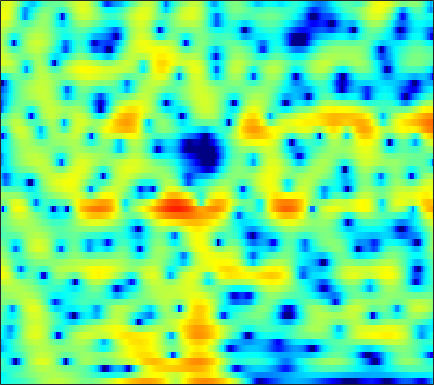

The data file committed next to this chart (first rows):
-5.5336, -5.2459, -4.8953, -4.5863, -4.3835, -4.1525, -3.9482, -3.8025, -3.5879, -3.3297, -3.0137, -2.73, -2.2771, -1.7511, -1.34, -0.76498, -0.18228, 0.24639, 0.77785, 1.2366, 1.6395, 1.9024, 2.2078, 2.433
-6.398, -5.801, -5.084, -4.441, -3.998, -3.455, -2.953, -2.599, -2.153, -1.725, -1.313, -1.011, -0.6217, -0.2482, 0.01996, 0.3621, 0.6797, 0.8989, 1.162, 1.389, 1.574, 1.682, 1.785, 1.844
-3.491, -3.63, -3.813, -3.967, -4.04, -4.039, -3.884, -3.647, -3.179, -2.565, -1.858, -1.296, -0.5574, 0.1338, 0.6052, 1.155, 1.608, 1.879, 2.143, 2.296, 2.337, 2.295, 2.145, 1.896
-2.526, -3.23, -4.458, -6.162, -7.925, -11.49, -18.54, -26.11, -13.96, -8.291, -4.79, -2.85, -0.8281, 0.7289, 1.663, 2.649, 3.376, 3.767, 4.096, 4.212, 4.113, 3.888, 3.377, 2.591
-5.46, -5.382, -5.298, -5.229, -5.168, -5.042, -4.778, -4.452, -3.818, -2.984, -2.044, -1.308, -0.3536, 0.5204, 1.1, 1.756, 2.268, 2.554, 2.803, 2.904, 2.853, 2.72, 2.415, 1.976
-10.15, -8.837, -7.399, -6.218, -5.44, -4.507, -3.651, -3.04, -2.261, -1.508, -0.793, -0.2811, 0.3458, 0.8987, 1.254, 1.646, 1.936, 2.083, 2.179, 2.169, 2.064, 1.933, 1.7, 1.425
-8.271, -7.507, -6.566, -5.682, -5.022, -4.12, -3.182, -2.455, -1.498, -0.5757, 0.2756, 0.857, 1.54, 2.092, 2.408, 2.703, 2.841, 2.835, 2.681, 2.365, 1.892, 1.442, 0.7409, -0.02072
-5.386, -6.199, -7.433, -8.583, -8.966, -8.235, -6.312, -4.632, -2.518, -0.6895, 0.8305, 1.775, 2.787, 3.545, 3.951, 4.28, 4.364, 4.262, 3.899, 3.253, 2.286, 1.314, -0.3906, -2.734
-4.212, -5.421, -7.364, -9.524, -10.74, -10.27, -7.801, -5.762, -3.351, -1.361, 0.2624, 1.266, 2.34, 3.136, 3.567, 3.926, 4.032, 3.954, 3.643, 3.084, 2.282, 1.522, 0.3105, -1.078
-2.524, -3.028, -3.634, -4.054, -4.167, -4.009, -3.486, -2.891, -1.915, -0.8437, 0.2112, 0.9457, 1.795, 2.475, 2.85, 3.171, 3.279, 3.226, 2.98, 2.543, 1.942, 1.399, 0.5815, -0.3143
-1.997, -2.696, -3.815, -5.043, -5.871, -6.407, -5.833, -4.773, -3.015, -1.256, 0.2766, 1.24, 2.277, 3.034, 3.419, 3.709, 3.748, 3.621, 3.25, 2.677, 1.929, 1.268, 0.2939, -0.7445
-0.8541, -1.634, -3.202, -5.619, -8.166, -11.76, -10.1, -6.77, -3.168, -0.5744, 1.308, 2.366, 3.404, 4.082, 4.366, 4.474, 4.29, 3.955, 3.245, 2.228, 0.8803, -0.3475, -2.259, -4.381
0.1027, 0.04507, -0.1459, -0.3867, -0.5064, -0.4955, -0.2009, 0.2042, 0.9094, 1.664, 2.338, 2.762, 3.175, 3.382, 3.401, 3.228, 2.807, 2.316, 1.417, 0.1869, -1.433, -2.963, -5.566, -9.101
0.1971, 0.5157, 0.8449, 1.099, 1.247, 1.423, 1.597, 1.732, 1.901, 2.055, 2.164, 2.204, 2.182, 2.05, 1.875, 1.531, 1.048, 0.6021, -0.1099, -0.9559, -1.907, -2.689, -3.747, -4.759
0.8387, 1.296, 1.725, 1.986, 2.091, 2.151, 2.136, 2.088, 1.978, 1.836, 1.671, 1.517, 1.261, 0.9466, 0.6605, 0.2048, -0.3049, -0.7129, -1.266, -1.788, -2.255, -2.566, -2.901, -3.17
2.92, 3.162, 3.278, 3.181, 2.995, 2.617, 2.138, 1.753, 1.269, 0.8558, 0.5303, 0.3277, 0.0592, -0.2847, -0.6407, -1.27, -2.11, -2.846, -3.833, -4.548, -4.721, -4.437, -3.765, -3.009
5.243, 5.082, 4.644, 3.921, 3.172, 1.865, 0.2036, -1.224, -3.075, -4.18, -4.007, -3.339, -2.417, -1.888, -1.851, -2.366, -3.656, -5.314, -9.039, -17.54, -19.51, -10.95, -5.845, -2.939
4.768, 4.398, 3.674, 2.631, 1.603, -0.19, -2.626, -5.109, -9.675, -13.83, -10.33, -7.265, -4.521, -2.934, -2.264, -1.915, -2.071, -2.419, -3.048, -3.489, -3.34, -2.774, -1.677, -0.5522
2.693, 2.342, 1.701, 0.8853, 0.1779, -0.8488, -1.901, -2.63, -3.345, -3.61, -3.375, -2.927, -2.196, -1.459, -0.9768, -0.4845, -0.1685, -0.03619, 0.05088, 0.1003, 0.158, 0.2271, 0.3216, 0.4371
1.321, 0.9553, 0.2717, -0.5961, -1.319, -2.266, -2.985, -3.237, -3.155, -2.627, -1.833, -1.158, -0.2791, 0.5222, 1.04, 1.583, 1.966, 2.13, 2.219, 2.14, 1.905, 1.615, 1.09, 0.4189
0.4966, 0.08265, -0.8669, -2.373, -4.003, -7.054, -11.3, -13.12, -9.461, -5.396, -2.491, -0.8719, 0.7998, 2.048, 2.752, 3.436, 3.85, 4.01, 4.009, 3.76, 3.251, 2.67, 1.607, 0.09158
-1.225, -1.316, -1.803, -2.706, -3.654, -5.187, -6.579, -6.806, -5.647, -3.614, -1.628, -0.3644, 1.016, 2.076, 2.675, 3.25, 3.58, 3.677, 3.606, 3.316, 2.802, 2.269, 1.321, 0.08695
-2.664, -2.29, -1.994, -1.89, -1.874, -1.88, -1.798, -1.613, -1.2, -0.621, 0.04115, 0.5395, 1.155, 1.647, 1.933, 2.189, 2.307, 2.29, 2.149, 1.878, 1.48, 1.106, 0.5291, -0.1047
-2.463, -1.96, -1.404, -0.9512, -0.6672, -0.3216, 0.009279, 0.2323, 0.5428, 0.8421, 1.109, 1.284, 1.46, 1.563, 1.588, 1.542, 1.405, 1.253, 0.9886, 0.6479, 0.2519, -0.07438, -0.5084, -0.9237
-1.305, -0.9906, -0.5408, -0.03592, 0.3526, 0.8573, 1.309, 1.582, 1.868, 2.038, 2.096, 2.065, 1.921, 1.704, 1.489, 1.142, 0.739, 0.4127, -0.05948, -0.5855, -1.145, -1.56, -2.121, -2.616
-1.4, -1.438, -0.8883, 0.1124, 0.9429, 1.962, 2.74, 3.184, 3.518, 3.582, 3.404, 3.115, 2.558, 1.839, 1.237, 0.4467, -0.2548, -0.7379, -1.361, -2.02, -2.85, -3.635, -4.886, -6.113
-9.889, -16.9, -5.995, -0.9262, 1.369, 3.374, 4.609, 5.154, 5.455, 5.332, 4.771, 4.073, 2.742, 0.8962, -0.7742, -3.124, -4.655, -4.698, -3.943, -3.439, -3.748, -4.736, -7.243, -12.71
0.4249, -0.02639, 0.4094, 1.493, 2.354, 3.293, 3.946, 4.165, 4.158, 3.773, 2.975, 2.07, 0.3758, -2.016, -4.539, -9.223, -13.17, -10.75, -6.706, -4.391, -3.286, -2.989, -3.145, -3.553
1.562, 1.168, 0.9042, 0.8465, 0.8857, 0.959, 0.9846, 0.9085, 0.6425, 0.1232, -0.5975, -1.294, -2.281, -3.281, -3.943, -4.509, -4.608, -4.32, -3.507, -2.606, -1.699, -1.091, -0.5289, -0.01565
-1.256, -1.931, -2.535, -2.745, -2.687, -2.462, -2.356, -2.351, -2.659, -3.283, -4.258, -5.153, -6.374, -7.187, -7.141, -6.333, -5, -3.914, -2.529, -1.267, -0.1572, 0.5541, 1.377, 2.075
-7.533, -9.99, -12.28, -10.97, -9.033, -6.888, -5.488, -4.943, -4.791, -5.327, -6.726, -8.498, -12.8, -24.45, -21.91, -11.34, -6.679, -4.348, -2.089, -0.3712, 0.9072, 1.664, 2.512, 3.153
-9.361, -11.7, -13.71, -12.07, -9.872, -7.42, -5.667, -4.802, -4.114, -3.96, -4.226, -4.638, -5.214, -5.473, -5.119, -3.997, -2.476, -1.332, -0.004733, 1.071, 1.905, 2.384, 2.827, 3.106
-7.321, -7.342, -7.027, -6.257, -5.474, -4.349, -3.283, -2.569, -1.786, -1.213, -0.7931, -0.5616, -0.261, 0.05846, 0.3509, 0.8156, 1.342, 1.718, 2.171, 2.48, 2.628, 2.615, 2.393, 1.968
-10.61, -8.85, -6.867, -5.2, -4.115, -2.84, -1.709, -0.974, -0.1126, 0.6055, 1.194, 1.562, 1.964, 2.315, 2.529, 2.781, 2.956, 3.027, 3.042, 2.918, 2.601, 2.208, 1.43, 0.2535
-11.56, -9.374, -7.037, -5.153, -3.955, -2.567, -1.391, -0.6192, 0.2504, 0.9767, 1.553, 1.908, 2.264, 2.514, 2.64, 2.725, 2.723, 2.675, 2.512, 2.255, 1.859, 1.444, 0.7267, -0.2685
-7.46, -6.839, -5.737, -4.527, -3.597, -2.38, -1.294, -0.5598, 0.2619, 0.9162, 1.403, 1.653, 1.87, 1.931, 1.909, 1.787, 1.617, 1.47, 1.26, 1.041, 0.8322, 0.668, 0.3876, 0.07422
-7.047, -6.864, -5.951, -4.58, -3.454, -2.026, -0.7439, 0.03629, 0.8909, 1.473, 1.814, 1.906, 1.831, 1.55, 1.209, 0.6487, 0.0239, -0.4241, -0.8149, -0.9217, -0.7432, -0.4859, -0.1094, 0.2371
-15.33, -16.71, -10.17, -5.592, -3.224, -0.9399, 0.6966, 1.595, 2.431, 2.896, 3.013, 2.9, 2.433, 1.641, 0.7861, -0.7456, -2.834, -4.692, -6.901, -6.651, -4.404, -2.695, -0.8795, 0.3069
-5.198, -5.323, -3.974, -1.934, -0.4912, 1.12, 2.296, 2.943, 3.424, 3.564, 3.357, 2.997, 2.278, 1.247, 0.2893, -1.392, -3.688, -5.992, -9.268, -8.62, -4.891, -2.585, -0.4624, 0.7401
-1.08, -0.9125, -0.4154, 0.3762, 1.001, 1.766, 2.336, 2.579, 2.593, 2.229, 1.473, 0.6787, -0.5465, -1.761, -2.398, -2.742, -2.62, -2.393, -1.879, -1.069, -0.1086, 0.613, 1.405, 1.781
-3.989, -3.284, -2.182, -1.071, -0.3113, 0.5094, 1.038, 1.183, 1.027, 0.3196, -1.029, -2.658, -6.064, -12.09, -17.54, -10.41, -5.415, -3.075, -0.9156, 0.6026, 1.704, 2.292, 2.799, 3.003
-13.41, -10.31, -7.042, -4.703, -3.347, -1.97, -1.048, -0.6277, -0.4401, -0.675, -1.37, -2.197, -3.584, -4.902, -5.231, -4.335, -2.609, -1.272, 0.2521, 1.431, 2.265, 2.711, 3.044, 3.143
-14.28, -11.97, -9.171, -6.821, -5.344, -3.76, -2.51, -1.793, -1.112, -0.6856, -0.4854, -0.4188, -0.3906, -0.3036, -0.151, 0.2331, 0.7735, 1.232, 1.817, 2.304, 2.64, 2.775, 2.794, 2.602
-11.65, -10.64, -9.017, -7.313, -6.056, -4.494, -3.131, -2.252, -1.267, -0.4878, 0.1354, 0.5215, 0.9578, 1.351, 1.629, 1.982, 2.318, 2.539, 2.78, 2.917, 2.937, 2.835, 2.549, 2.047
-13.61, -12.75, -10.82, -8.552, -6.966, -5.065, -3.503, -2.506, -1.405, -0.5109, 0.228, 0.6917, 1.239, 1.715, 2.042, 2.421, 2.733, 2.91, 3.061, 3.096, 2.986, 2.803, 2.393, 1.789
-35.93, -21.28, -13.19, -8.988, -6.83, -4.726, -3.194, -2.34, -1.462, -0.8044, -0.2828, 0.08021, 0.5637, 1.062, 1.442, 1.934, 2.354, 2.604, 2.812, 2.871, 2.761, 2.587, 2.224, 1.73
-6.545, -6.231, -5.143, -3.82, -2.926, -1.997, -1.411, -1.208, -1.209, -1.457, -1.785, -1.905, -1.693, -0.9852, -0.2648, 0.7405, 1.596, 2.077, 2.467, 2.567, 2.422, 2.17, 1.725, 1.224
1.497, 1.479, 1.518, 1.581, 1.585, 1.439, 1.011, 0.4513, -0.7794, -2.778, -5.974, -9.475, -11.6, -6.625, -3.511, -0.7157, 1.037, 1.828, 2.34, 2.294, 1.76, 1.055, -0.199, -1.587
4.191, 4.024, 3.736, 3.378, 3.053, 2.511, 1.795, 1.106, -0.08072, -1.659, -3.599, -4.967, -5.396, -3.779, -2.159, -0.3048, 0.9466, 1.462, 1.641, 1.2, 0.08143, -1.291, -4.07, -8.754
3.788, 3.454, 2.925, 2.3, 1.812, 1.18, 0.6211, 0.2713, -0.1064, -0.375, -0.5174, -0.5101, -0.2922, 0.1688, 0.595, 1.13, 1.486, 1.577, 1.395, 0.8214, -0.1891, -1.243, -2.991, -4.94
3.024, 2.415, 1.345, 0.02406, -1.037, -2.274, -2.861, -2.734, -2.027, -1.081, -0.1499, 0.4809, 1.209, 1.814, 2.185, 2.534, 2.704, 2.7, 2.473, 1.999, 1.275, 0.5908, -0.5119, -1.751
2.382, 1.513, -0.2078, -2.764, -5.59, -11.89, -20.36, -11.89, -6.122, -2.921, -0.8331, 0.3087, 1.464, 2.294, 2.749, 3.17, 3.389, 3.414, 3.275, 2.932, 2.388, 1.857, 0.9814, -0.09252
2.107, 1.435, 0.1869, -1.437, -2.837, -4.582, -5.352, -4.951, -3.644, -2.183, -0.8878, -0.07777, 0.8192, 1.525, 1.941, 2.359, 2.608, 2.682, 2.641, 2.421, 2.027, 1.605, 0.9106, 0.0597
2.744, 2.4, 1.781, 1.018, 0.4246, -0.3042, -0.8503, -1.105, -1.222, -1.147, -0.9271, -0.6749, -0.275, 0.1858, 0.5386, 0.9622, 1.296, 1.47, 1.554, 1.466, 1.186, 0.8485, 0.2304, -0.549
4.111, 3.936, 3.546, 2.989, 2.477, 1.683, 0.7813, 0.052, -0.941, -1.86, -2.547, -2.776, -2.618, -2.024, -1.429, -0.6187, 0.09418, 0.5119, 0.8674, 0.985, 0.8394, 0.5647, -0.06785, -1.011
5.17, 5.134, 4.881, 4.385, 3.823, 2.796, 1.404, 0.07255, -2.215, -5.257, -9.098, -11.4, -10.01, -6.752, -4.769, -2.765, -1.329, -0.5399, 0.216, 0.6439, 0.7559, 0.6187, 0.1284, -0.7827
4.513, 4.756, 4.808, 4.521, 4.065, 3.115, 1.722, 0.3447, -2.025, -5.092, -8.681, -10.7, -10.22, -8.028, -6.5, -4.81, -3.427, -2.541, -1.547, -0.8009, -0.3284, -0.1829, -0.2401, -0.5925
3.103, 3.748, 4.239, 4.317, 4.127, 3.546, 2.591, 1.646, 0.1164, -1.642, -3.45, -4.763, -6.298, -7.529, -8.111, -8.074, -7.005, -5.847, -4.305, -3.051, -2.152, -1.687, -1.334, -1.196
